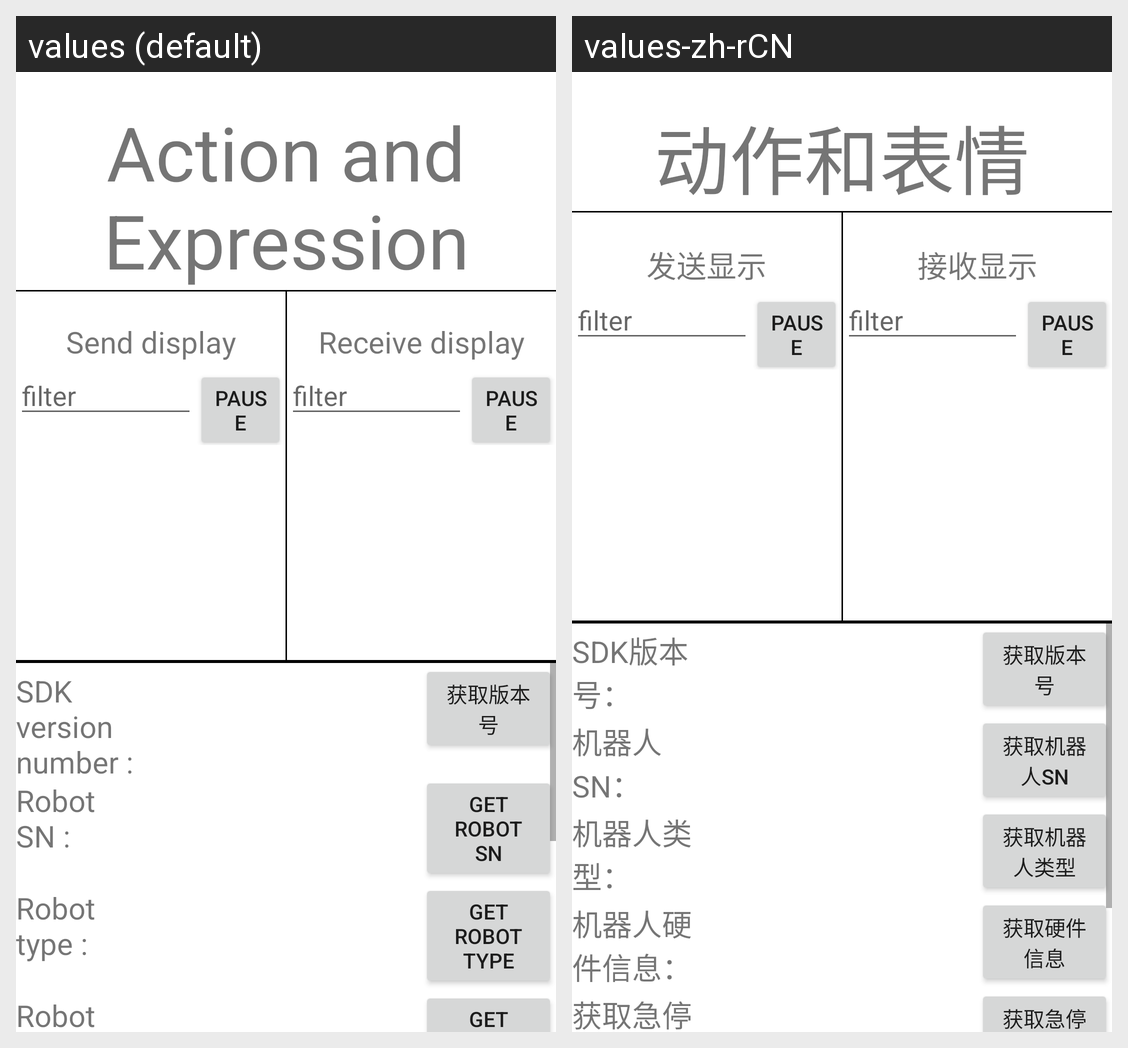

Translations of the strings shown on this Android screen, per locale in the grid:
Android screen res/layout/activity_info_sensor.xml rendered under 2 locales, left to right: values (default), values-zh-rCN. Device: Nexus 5 (rendered at 1080×1920; each locale shown at half size, 540×960, under a caption strip naming it); theme AppTheme.
Strings drawn on this screen, with the default value and each locale's value (text and hints the layout hard-codes, and strings that could not be matched under every locale, appear in the picture but are not listed):

action_demo
  values: Action and Expression
  values-zh-rCN: 动作和表情

send_show
  values: Send display
  values-zh-rCN: 发送显示

rec_show
  values: Receive display
  values-zh-rCN: 接收显示

sdk_version
  values: SDK version number :
  values-zh-rCN: SDK版本号：

robot_sn
  values: Robot SN :
  values-zh-rCN: 机器人SN：

get_robot_sn
  values: Get robot SN
  values-zh-rCN: 获取机器人SN

robot_type
  values: Robot type :
  values-zh-rCN: 机器人类型：

get_robot_type
  values: Get robot type
  values-zh-rCN: 获取机器人类型

robot_hw_info
  values: Robot hardware info :
  values-zh-rCN: 机器人硬件信息：

get_robot_hw_info
  values: Get hardware info
  values-zh-rCN: 获取硬件信息
